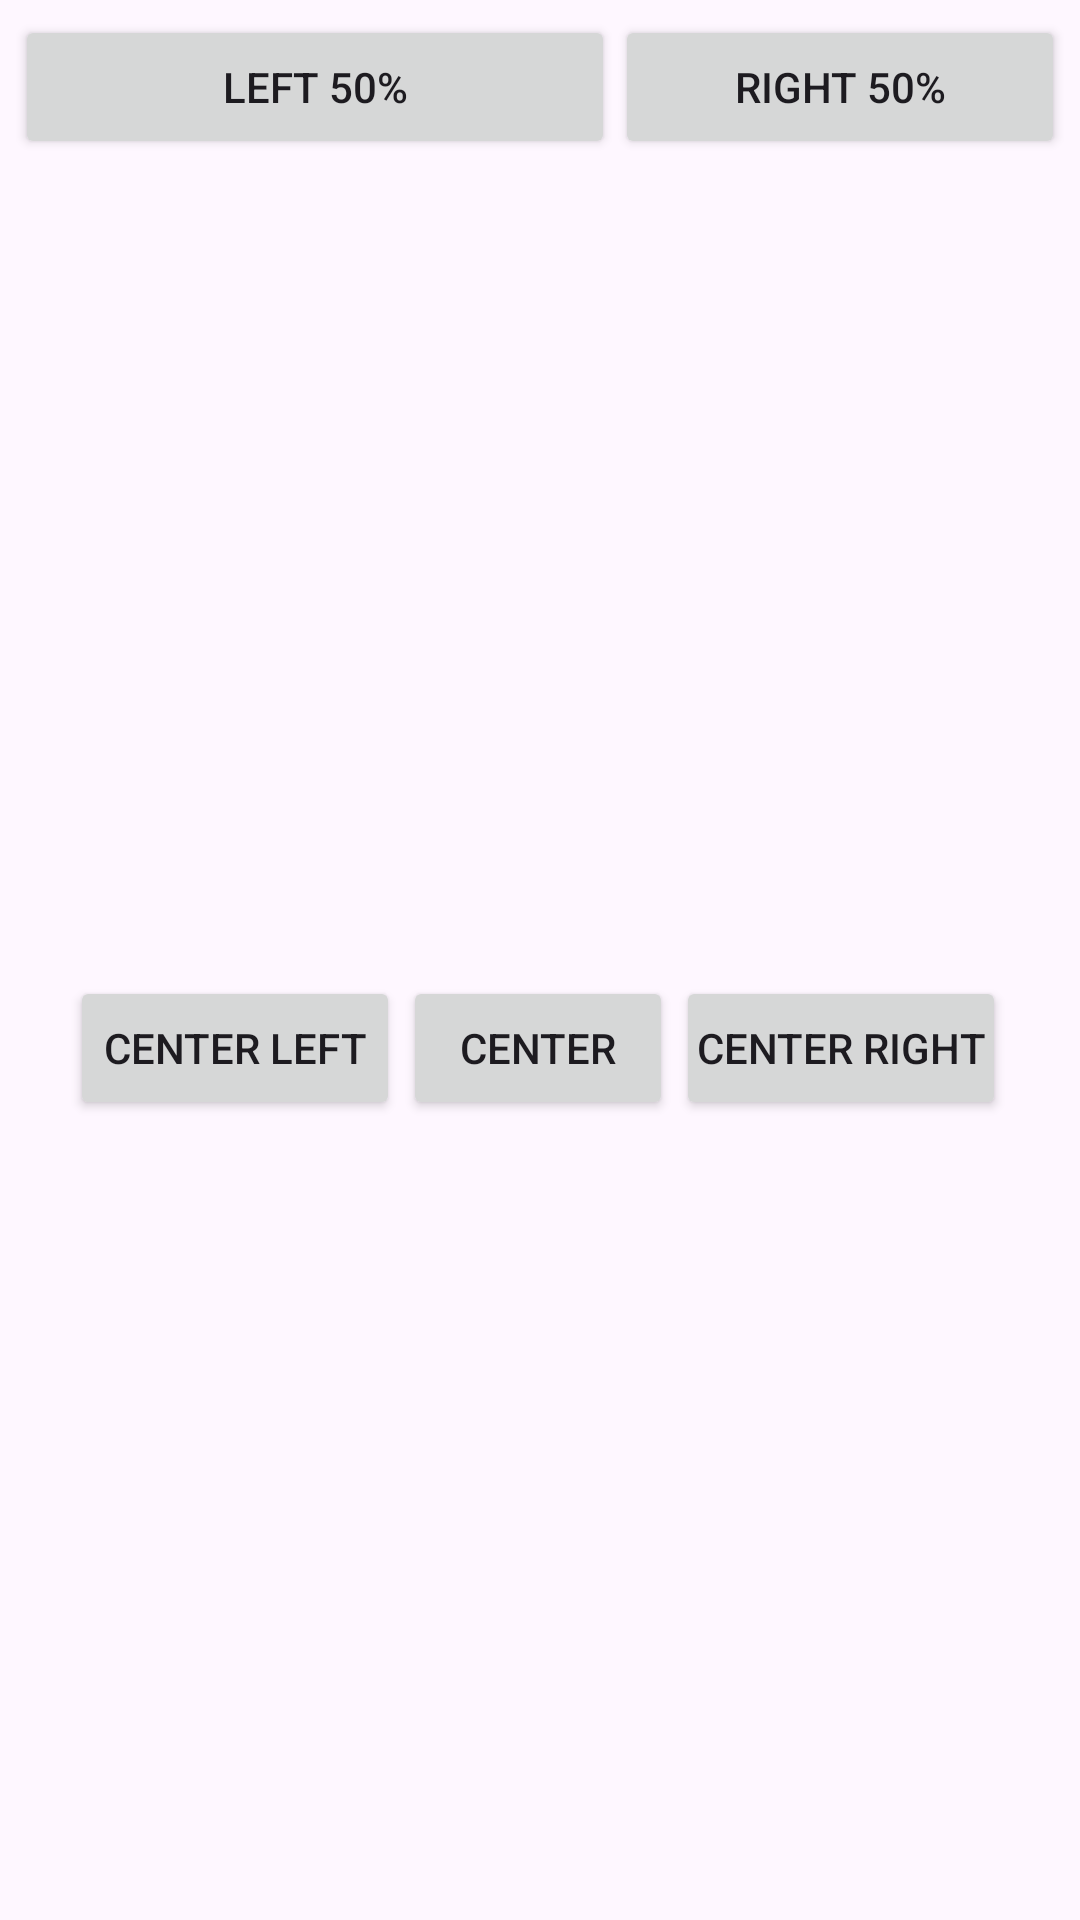

Write the Android layout XML for this screen, with the resource values it uses.
<!-- AndroidManifest.xml: application theme Theme.Mobpril -->
<!-- res/layout/activity_second.xml -->
<?xml version="1.0" encoding="utf-8"?>
<RelativeLayout xmlns:android="http://schemas.android.com/apk/res/android"
    xmlns:app="http://schemas.android.com/apk/res-auto"
    xmlns:tools="http://schemas.android.com/tools"
    android:layout_width="match_parent"
    android:layout_height="match_parent"
    tools:context=".Second">

    <RelativeLayout
        android:id="@+id/rl1"
        android:layout_width="match_parent"
        android:layout_height="wrap_content">

        <Button
            android:id="@+id/button5"
            android:layout_width="200dp"
            android:layout_height="wrap_content"
            android:layout_marginTop="5dp"
            android:layout_marginStart="5dp"
            android:layout_marginBottom="6dp"
            android:text="left 50%"
            tools:layout_editor_absoluteX="49dp"
            tools:layout_editor_absoluteY="107dp"
            />

        <Button
            android:id="@+id/button7"
            android:layout_width="200dp"
            android:layout_height="wrap_content"
            android:layout_marginTop="5dp"
            android:layout_marginEnd="5dp"
            android:layout_marginBottom="6dp"
            android:layout_toRightOf="@+id/button5"
            android:text="right 50%"
            tools:layout_editor_absoluteX="49dp"
            tools:layout_editor_absoluteY="107dp"
            />
    </RelativeLayout>

    <RelativeLayout
        android:id="@+id/rl2"
        android:layout_width="match_parent"
        android:layout_height="700dp"
        android:layout_below="@id/rl1"
        android:gravity="center_horizontal|center_vertical">

        <Button
            android:id="@+id/button4"
            android:layout_width="110dp"
            android:layout_height="wrap_content"
            android:layout_alignParentTop="true"
            android:layout_centerInParent="true"
            android:layout_marginTop="5dp"
            android:layout_marginEnd="1dp"
            android:layout_marginBottom="5dp"
            android:layout_toEndOf="@+id/button3"
            android:paddingLeft="1dp"
            android:paddingRight="1dp"
            android:text="center right"
            tools:layout_editor_absoluteX="49dp"
            tools:layout_editor_absoluteY="107dp" />

        <Button
            android:id="@+id/button3"
            android:layout_width="90dp"
            android:layout_height="wrap_content"
            android:layout_marginTop="5dp"
            android:layout_marginEnd="1dp"
            android:layout_marginBottom="5dp"
            android:text="center"
            tools:layout_editor_absoluteX="49dp"
            tools:layout_editor_absoluteY="107dp" />

        <Button
            android:id="@+id/button2"
            android:layout_width="110dp"
            android:layout_height="wrap_content"
            android:layout_alignParentTop="true"
            android:layout_centerInParent="true"
            android:layout_marginTop="5dp"
            android:layout_marginEnd="1dp"
            android:layout_marginBottom="5dp"
            android:layout_toStartOf="@+id/button3"
            android:paddingLeft="1dp"
            android:paddingRight="1dp"
            android:text="center left"
            tools:layout_editor_absoluteX="49dp"
            tools:layout_editor_absoluteY="107dp" />
    </RelativeLayout>

    <RelativeLayout
        android:layout_width="match_parent"
        android:layout_height="match_parent"
        android:layout_below="@id/rl2">

        <Button
            android:layout_width="match_parent"
            android:layout_height="match_parent"
            android:text="Button"/>


    </RelativeLayout>

    </RelativeLayout>
<!-- resources referenced by this layout -->
<resources>
  <style name="Theme.Mobpril" parent="Base.Theme.Mobpril" />
  <style name="Base.Theme.Mobpril" parent="Theme.Material3.DayNight.NoActionBar">
          
          
      </style>
</resources>
